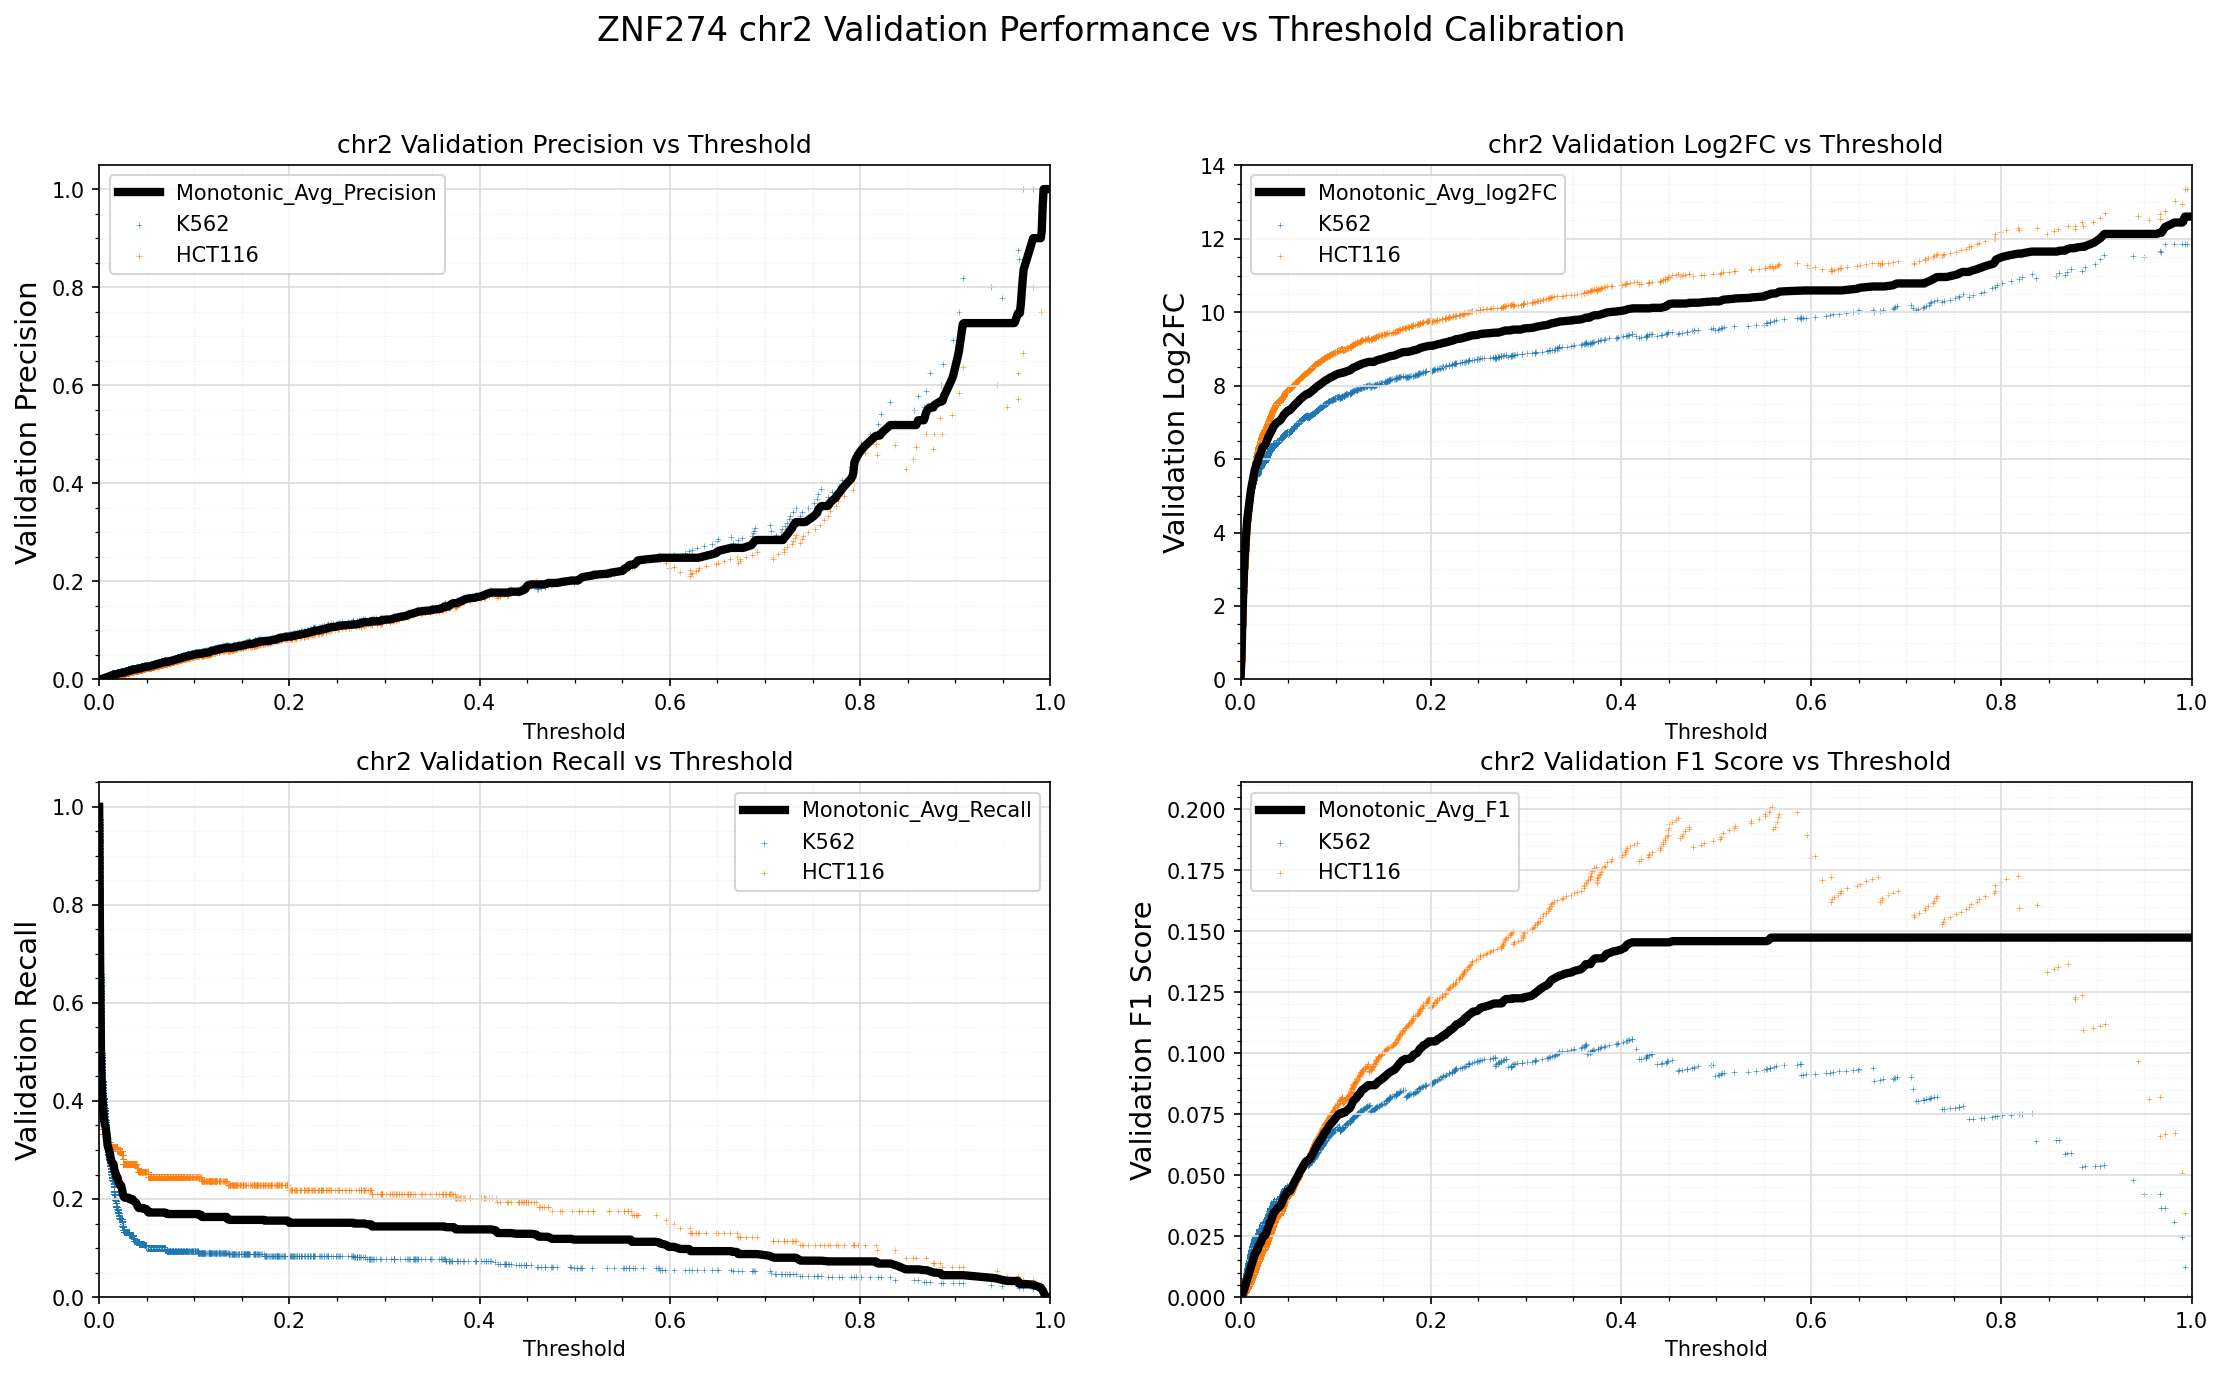

The data file committed next to this chart (first rows):
Standard_Thresh	Monotonic_Avg_Precision	Monotonic_Avg_Recall	Monotonic_Avg_log2FC	Monotonic_Avg_F1
0.0	0.0001846	1.0	0.01375	0.000369
0.001	0.0003013	0.6866	0.6485	0.0006022
0.002	0.0006285	0.4779	1.643	0.001255
0.003	0.001125	0.4187	2.493	0.002243
0.004	0.001723	0.3897	3.126	0.003428
0.005	0.002351	0.3639	3.585	0.004665
0.006	0.003061	0.3514	3.992	0.006055
0.007	0.003832	0.3452	4.331	0.00756
0.008	0.004423	0.3253	4.56	0.008697
0.009	0.005005	0.3085	4.757	0.009809
0.01	0.00573	0.3023	4.968	0.01119
0.011	0.006519	0.2961	5.167	0.01268
0.012	0.007118	0.2839	5.304	0.01379
0.013	0.007699	0.2762	5.436	0.01486
0.014	0.008449	0.2731	5.578	0.01625
0.015	0.009255	0.2715	5.714	0.01773
0.016	0.009487	0.2591	5.782	0.01811
0.017	0.01005	0.2544	5.877	0.01912
0.018	0.01023	0.2451	5.924	0.01939
0.019	0.01106	0.2451	6.037	0.02088
0.02	0.01154	0.2376	6.097	0.02169
0.021	0.01182	0.2314	6.147	0.02215
0.022	0.01233	0.2283	6.215	0.02302
0.023	0.01314	0.2283	6.305	0.02441
0.024	0.01347	0.2208	6.343	0.02492
0.025	0.01363	0.2089	6.357	0.0251
0.026	0.01385	0.2043	6.391	0.0254
0.027	0.01436	0.2027	6.447	0.02624
0.028	0.01508	0.2027	6.516	0.02743
0.029	0.01579	0.2027	6.585	0.02863
0.03	0.0164	0.2027	6.64	0.02963
0.031	0.01711	0.2027	6.702	0.0308
0.032	0.01742	0.1996	6.734	0.03123
0.033	0.0181	0.1996	6.792	0.03235
0.034	0.01894	0.1996	6.856	0.03368
0.035	0.01957	0.1996	6.903	0.03466
0.036	0.01984	0.1965	6.929	0.03501
0.037	0.02024	0.195	6.961	0.03561
0.038	0.02057	0.1934	6.986	0.03606
0.039	0.02085	0.1919	7.008	0.03646
0.04	0.02109	0.1875	7.022	0.03674
0.041	0.02142	0.1831	7.041	0.03713
0.042	0.02173	0.1815	7.064	0.03753
0.043	0.02222	0.1815	7.097	0.03828
0.044	0.02287	0.1815	7.139	0.03927
0.045	0.02354	0.1815	7.18	0.04025
0.046	0.02426	0.1815	7.224	0.04131
0.047	0.02451	0.18	7.243	0.04164
0.048	0.02507	0.18	7.275	0.04244
0.049	0.0256	0.18	7.305	0.0432
0.05	0.0256	0.1769	7.305	0.0432
0.051	0.026	0.1769	7.331	0.04361
0.052	0.0261	0.1725	7.334	0.04361
0.053	0.02661	0.1725	7.362	0.0443
0.054	0.02714	0.1725	7.391	0.04506
0.055	0.02767	0.1725	7.419	0.0458
0.056	0.02824	0.1725	7.449	0.04659
0.057	0.02886	0.1725	7.48	0.04743
0.058	0.02933	0.1725	7.505	0.04814
0.059	0.02993	0.1725	7.533	0.0489
... 941 more rows
